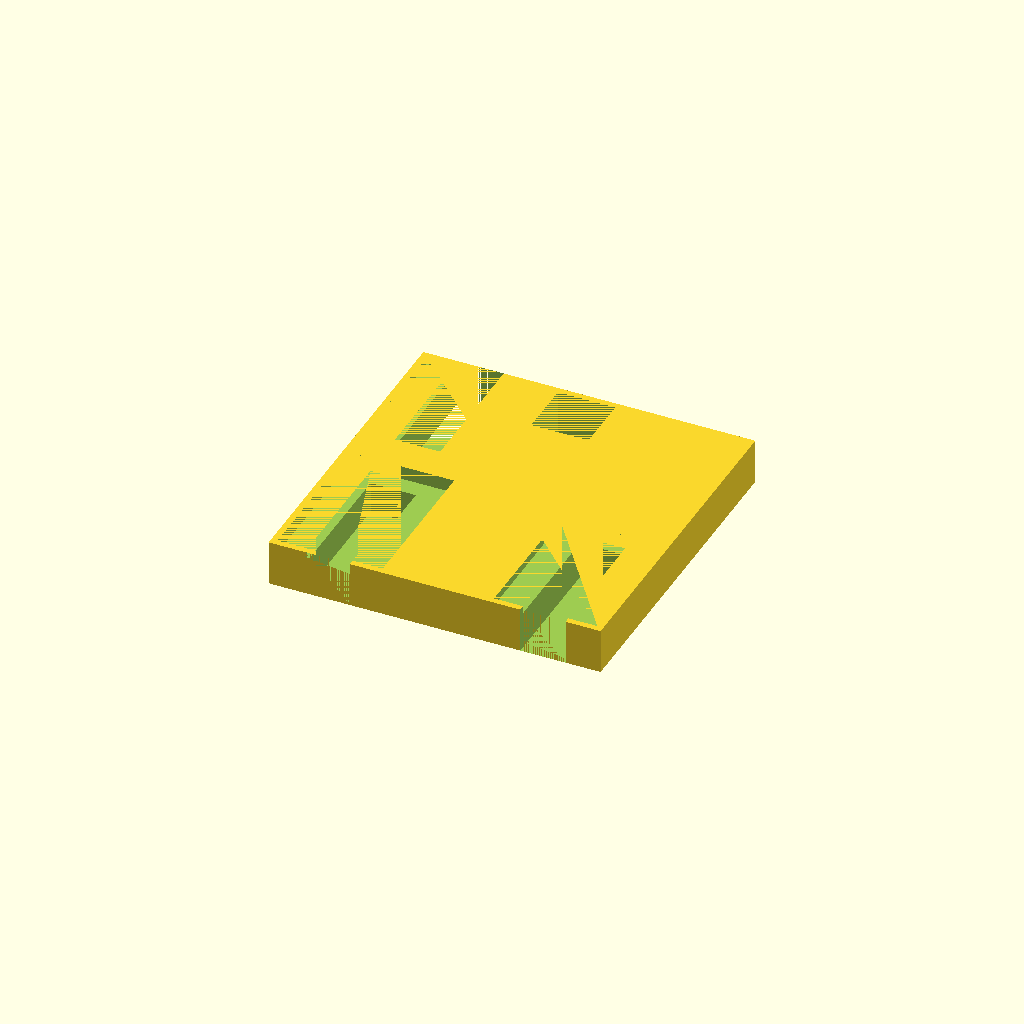
Cell 1: the model at its default parameters.
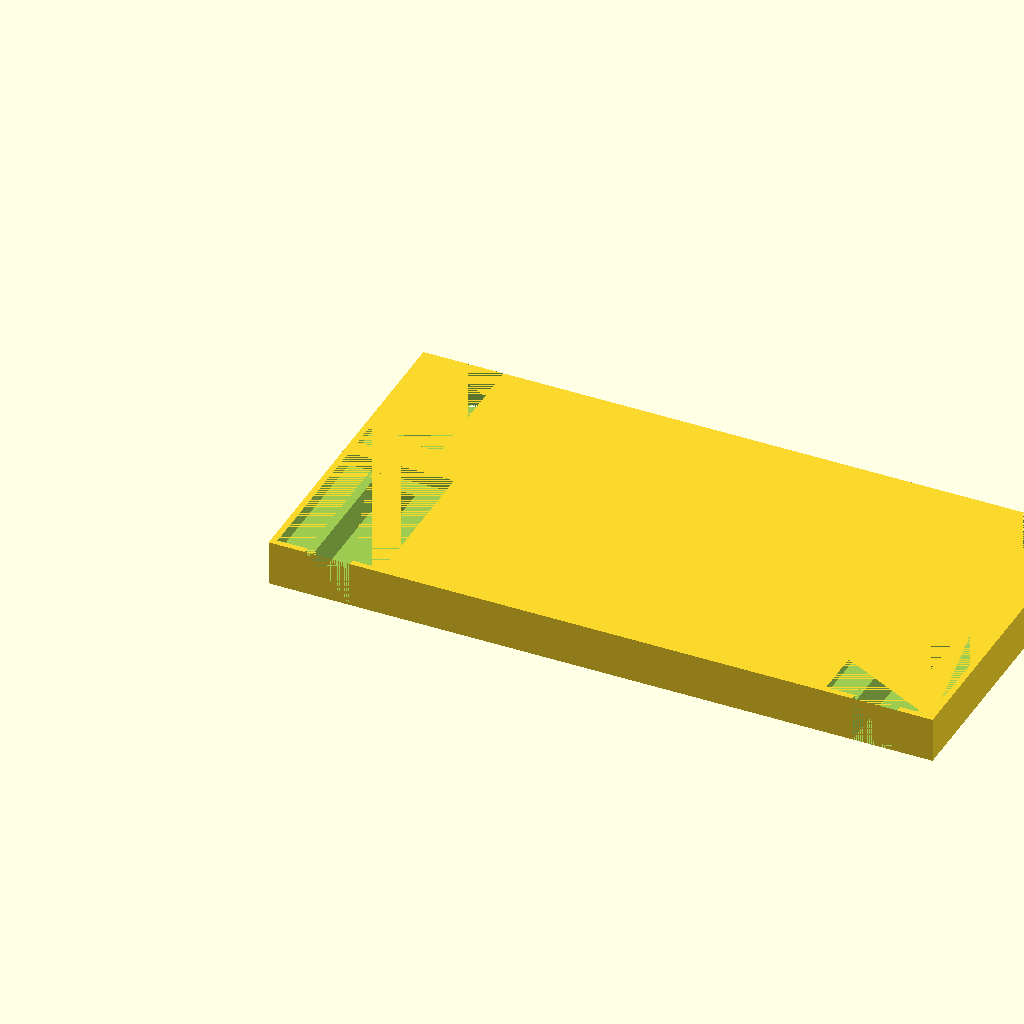
Cell 2: length = 220 (everything else at default).
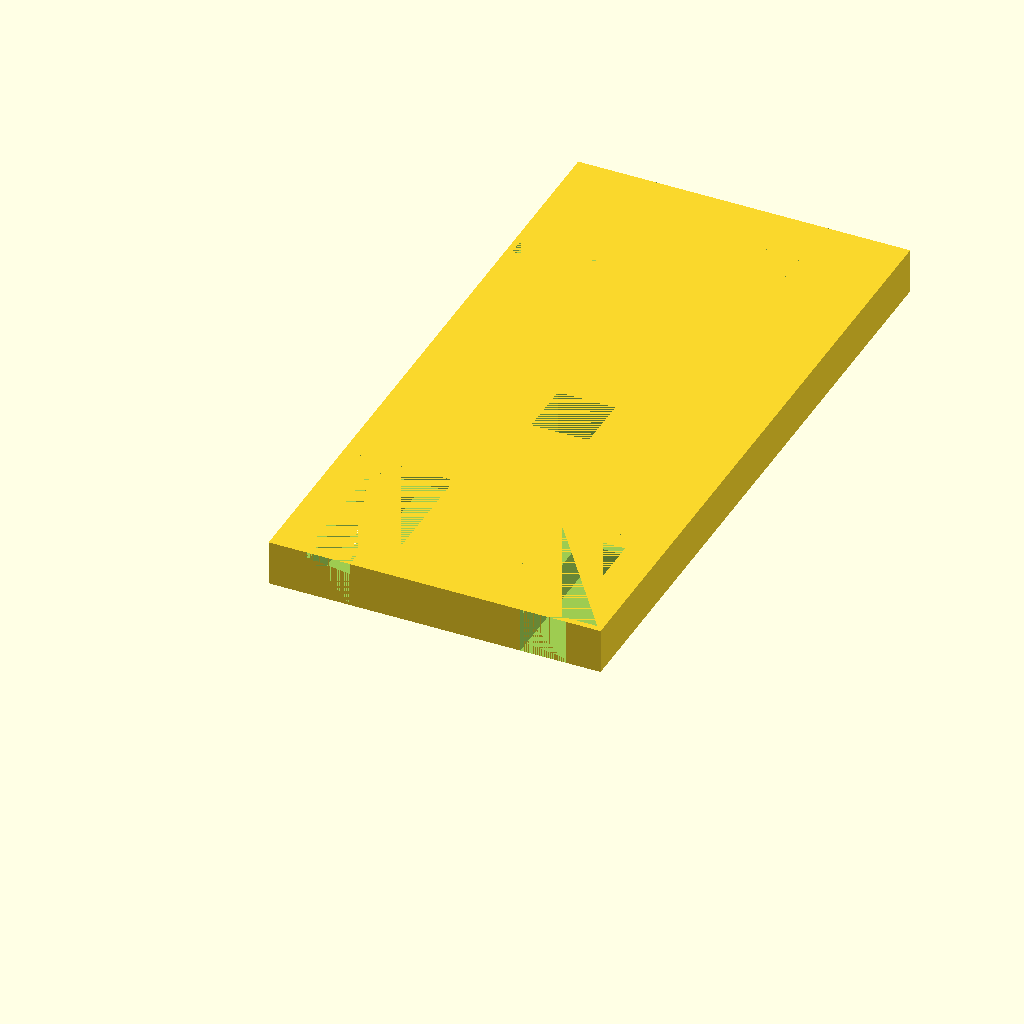
Cell 3 — width set to 220, the other parameters unchanged.
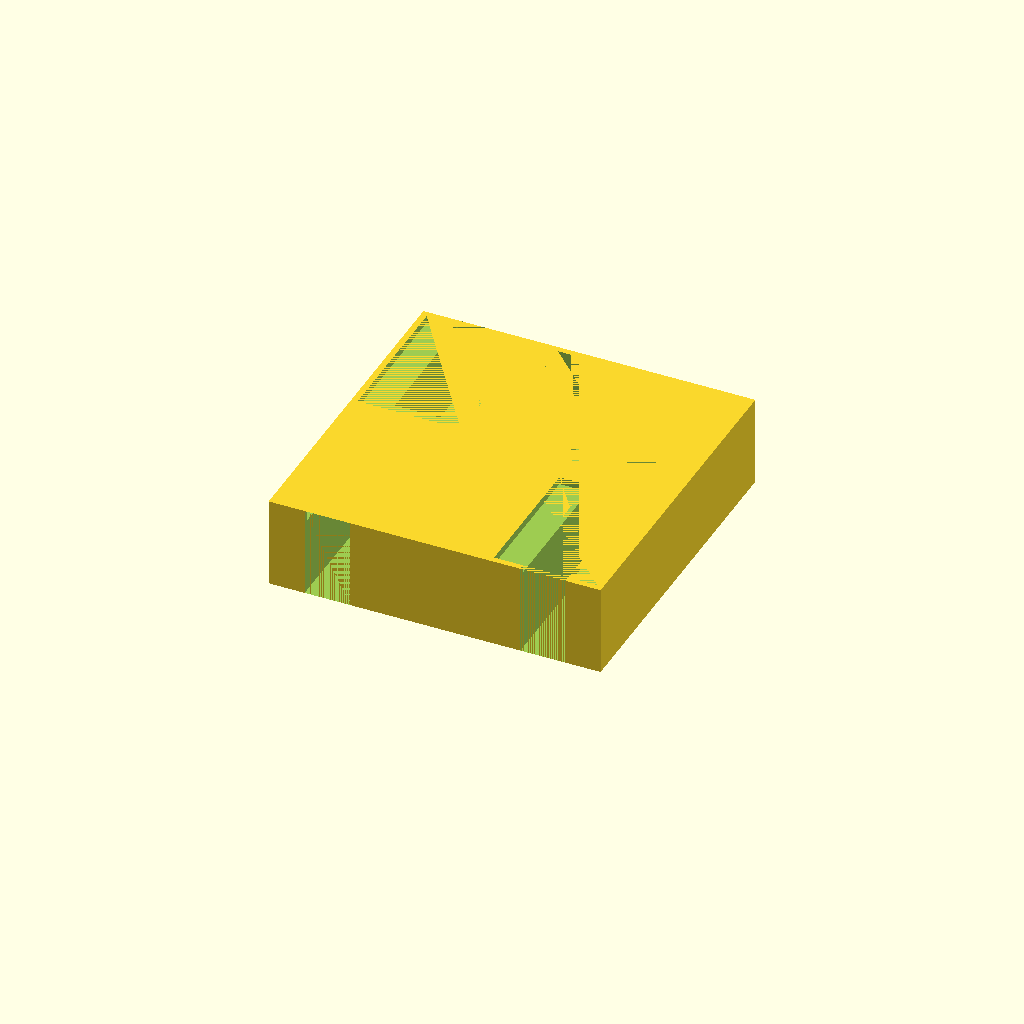
Cell 4: the same model with height = 30.
All cells are drawn from one camera (rotation 55°, 0°, 25°, orthographic, colour scheme Cornfield), so only the parameter changes between them.
The OpenSCAD source (GloomhavenBossBox3.scad):
length = 110;
width = 110;
height = 15;

//Based on magnet size:
magnetBaseInnerDiameter = 19;
magnetHeight = 4.0;

//        inox bodyguards (2) 49.88 x 33.85
//		merciless overseer 45.39 x 33.22
//		the sightless eye 48.21 x 33.23
//		the gloom 49.10 x 36.29

token1Width = 49.88 + 1;
token1Length = 33.85 + 1;
token1Height = 4 + .5;
token1SquareLipWidthRemainder = token1Length - 15;
token1SquareLipLengthRemainder = 4;

token3Width = 45.39 + 1;
token3Length = 33.22 + 1;
token3Height = 2 + .5;
token3SquareLipWidthRemainder = token3Length - 15;
token3SquareLipLengthRemainder = 4;

token4Width = 48.21 + 1;
token4Length = 33.23 + 1;
token4Height = 2 + .5;
token4SquareLipWidthRemainder = token4Length - 15;
token4SquareLipLengthRemainder = 4;

token6Width = 49.10  + 1;
token6Length = 36.29 + 1;
token6Height = 2 + .5;
token6SquareLipWidthRemainder = token6Length - 15;
token6SquareLipLengthRemainder = 4;

spaceBetweenCircles = 2;
wallThickness = spaceBetweenCircles;



difference(){
    cube([length, width, height]);


//----------------------------------
translate(
        [
            wallThickness,
            wallThickness,
            height - token1Height
        ])
        cube([token1Length,token1Width, token1Height]);
    translate([
        wallThickness + token1SquareLipWidthRemainder/2,
        0,
        0])
        cube([
            token1Length - token1SquareLipWidthRemainder,
            token1Width - token1SquareLipLengthRemainder,
            height]);

            
translate(
        [
            length - (wallThickness + token3Length),
            wallThickness,
            height - token3Height
        ])
        cube([token3Length,token3Width, token3Height]);
    translate([
        length - (wallThickness + token3Length) + token3SquareLipWidthRemainder/2,
        0,
        0])
        cube([
            token3Length - token3SquareLipWidthRemainder,
            token3Width - token3SquareLipLengthRemainder,
            height]);

            
//---------------------------------------------------------------------
    
    translate(
        [
            wallThickness,
            width - (wallThickness + token4Width),
            height - token4Height
        ])
        cube([token4Length,token4Width, token4Height]);
    translate([
        wallThickness + token4SquareLipWidthRemainder/2,
        width - (token4Width - token4SquareLipLengthRemainder),
        0])
        cube([
            token4Length - token4SquareLipWidthRemainder,
            token4Width - token4SquareLipLengthRemainder,
            height]);
            
    

    translate(
        [
            length - (wallThickness + token6Length),
            width - (wallThickness + token6Width),
            height - token6Height
        ])
        cube([token6Length,token6Width, token6Height]);
    translate([
        length - (wallThickness + token6Length) + token6SquareLipWidthRemainder/2,
        width - (token6Width - token6SquareLipLengthRemainder),
        0])
        cube([
            token6Length - token6SquareLipWidthRemainder,
            token6Width - token6SquareLipLengthRemainder,
            height]);       

//----------------------------------------
   
    translate([length/2 - magnetBaseInnerDiameter/2, length - (wallThickness + magnetBaseInnerDiameter), 0])
        cube([magnetBaseInnerDiameter, magnetBaseInnerDiameter, height]);
        

}
Customizer parameters (derived from the source; name, type, default, range or options):
length: number, default 110
width: number, default 110
height: number, default 15
magnetBaseInnerDiameter: number, default 19
magnetHeight: number, default 4
token1SquareLipLengthRemainder: number, default 4
token3SquareLipLengthRemainder: number, default 4
token4SquareLipLengthRemainder: number, default 4
token6SquareLipLengthRemainder: number, default 4
spaceBetweenCircles: number, default 2
